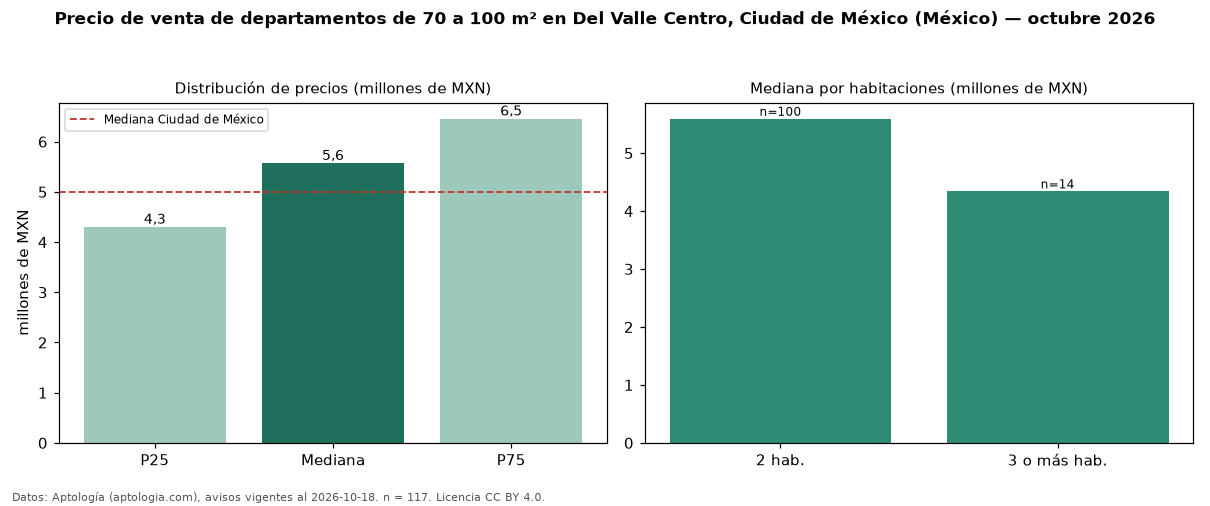

The file beside this chart, header and first rows:
seccion, metrica, valor, moneda, n
filtro, area3, de 70 a 100 m², , 117
precio, p25, 4300000, MXN, 117
precio, mediana, 5570000, MXN, 117
precio, p75, 6456000, MXN, 117
precio, minimo, 850000, MXN, 117
precio, maximo, 9300000, MXN, 117
m2, mediana_precio_m2, 67037, MXN, 114
m2, area_mediana_m2, 83.2, m2, 114
banos, mediana_banos, 2.0, , 
habitaciones, 2, 5592312, MXN, 100
habitaciones, 3+, 4340000, MXN, 14
ciudad, mediana_ciudad_referencia, 4990000, MXN, 
ciudad, mediana_m2_ciudad, 53447, MXN, 
fuente, fecha_datos, 2026-10-18, , 
fuente, atribucion, https://www.aptologia.com/, , 
fuente, licencia, CC BY 4.0, , 
